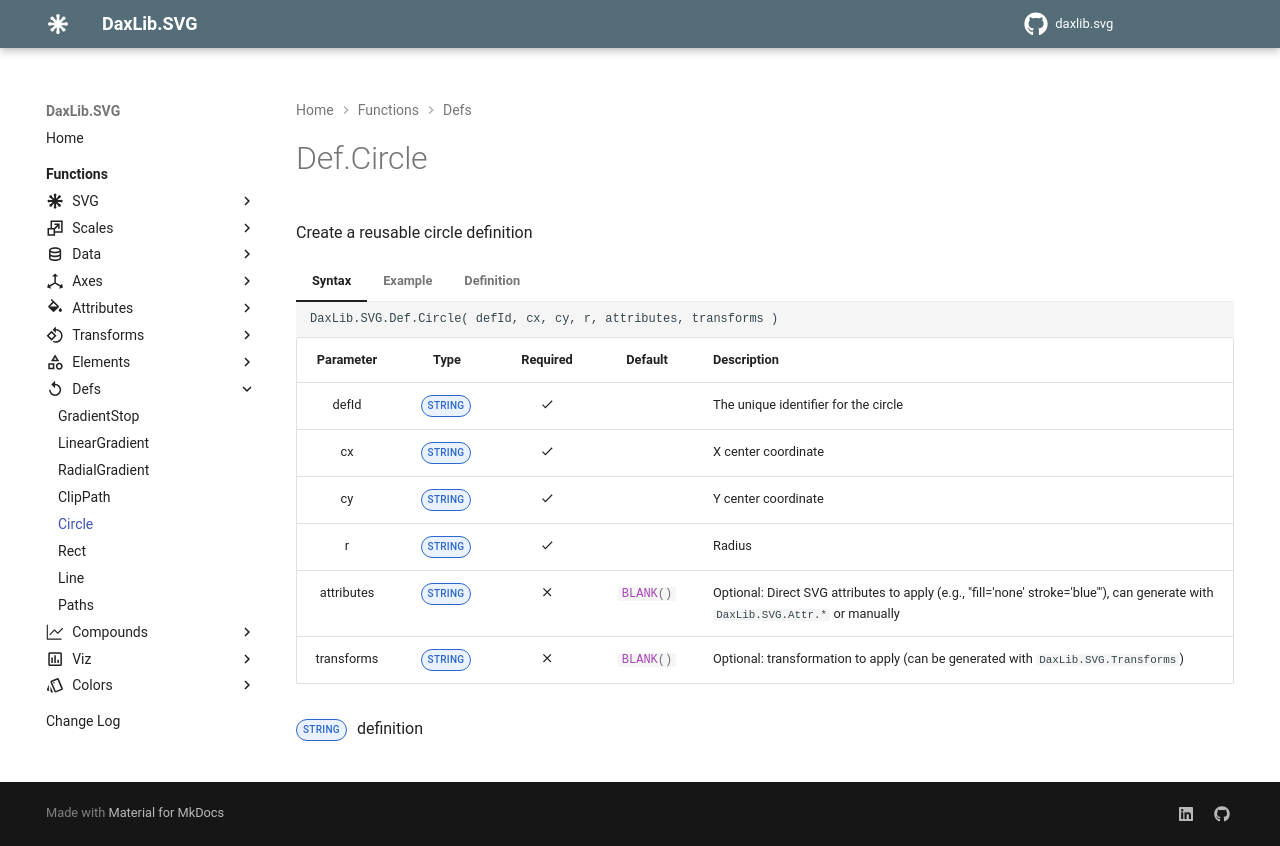

repository: EvaluationContext/daxlib.svg · page: defs/Def.Circle/index.html · generator: mkdocs

# Def.Circle

Create a reusable circle definition

=== "Syntax"

    ```dax
    DaxLib.SVG.Def.Circle( defId, cx, cy, r, attributes, transforms )
    ```

    | Parameter | Type | Required | Default | Description |
    |:---:|:---:|:---:|:---:|---|
    | defId | <span class="type-label string">STRING</span> | :material-check: |  | The unique identifier for the circle |
    | cx | <span class="type-label string">STRING</span> | :material-check: |  | X center coordinate |
    | cy | <span class="type-label string">STRING</span> | :material-check: |  | Y center coordinate |
    | r | <span class="type-label string">STRING</span> | :material-check: |  | Radius |
    | attributes | <span class="type-label string">STRING</span> | :material-close: | `#!dax BLANK()` | Optional: Direct SVG attributes to apply (e.g., "fill='none' stroke='blue'"), can generate with `DaxLib.SVG.Attr.*` or manually |
    | transforms | <span class="type-label string">STRING</span> | :material-close: | `#!dax BLANK()` | Optional: transformation to apply (can be generated with `DaxLib.SVG.Transforms`) |

    <span class="type-label string">STRING</span> <circle> definition

=== "Example"

    ```dax
    DaxLib.SVG.Def.Circle(
        "myCircle", 
        "50", 
        "50", 
        "40", 
        DaxLib.SVG.Attr.Shapes(
            "red",      // fill
            BLANK(),    // fillOpacity
            BLANK(),    // fillRule
            "blue",     // stroke
            2,          // strokeWidth
            BLANK(),    // strokeOpacity
            BLANK()     // opacity
        ), 
        BLANK()
    )
    // Returns: <circle id='myCircle' cx='50' cy='50' r='40' fill='red' stroke='blue' stroke-width='2' />
    ```

=== "Definition"

    ```dax
    function 'DaxLib.SVG.Def.Circle' =
    		(
    			defId: STRING,
    			cx: STRING,
    			cy: STRING,  
    			r: STRING,
    			attributes: STRING = BLANK(),
    			transforms: STRING = BLANK()
    		) =>
    
    			"<circle id='" & defId & "'" &
    			" cx='" & cx & "'" &
    			" cy='" & cy & "'" &
    			" r='" & r & "'" &
    			IF( NOT ISBLANK( attributes ), " " & attributes & " " ) &
    			IF( NOT ISBLANK( transforms ), " transform='" & transforms & "'" ) &
    			"/>"
    ```
